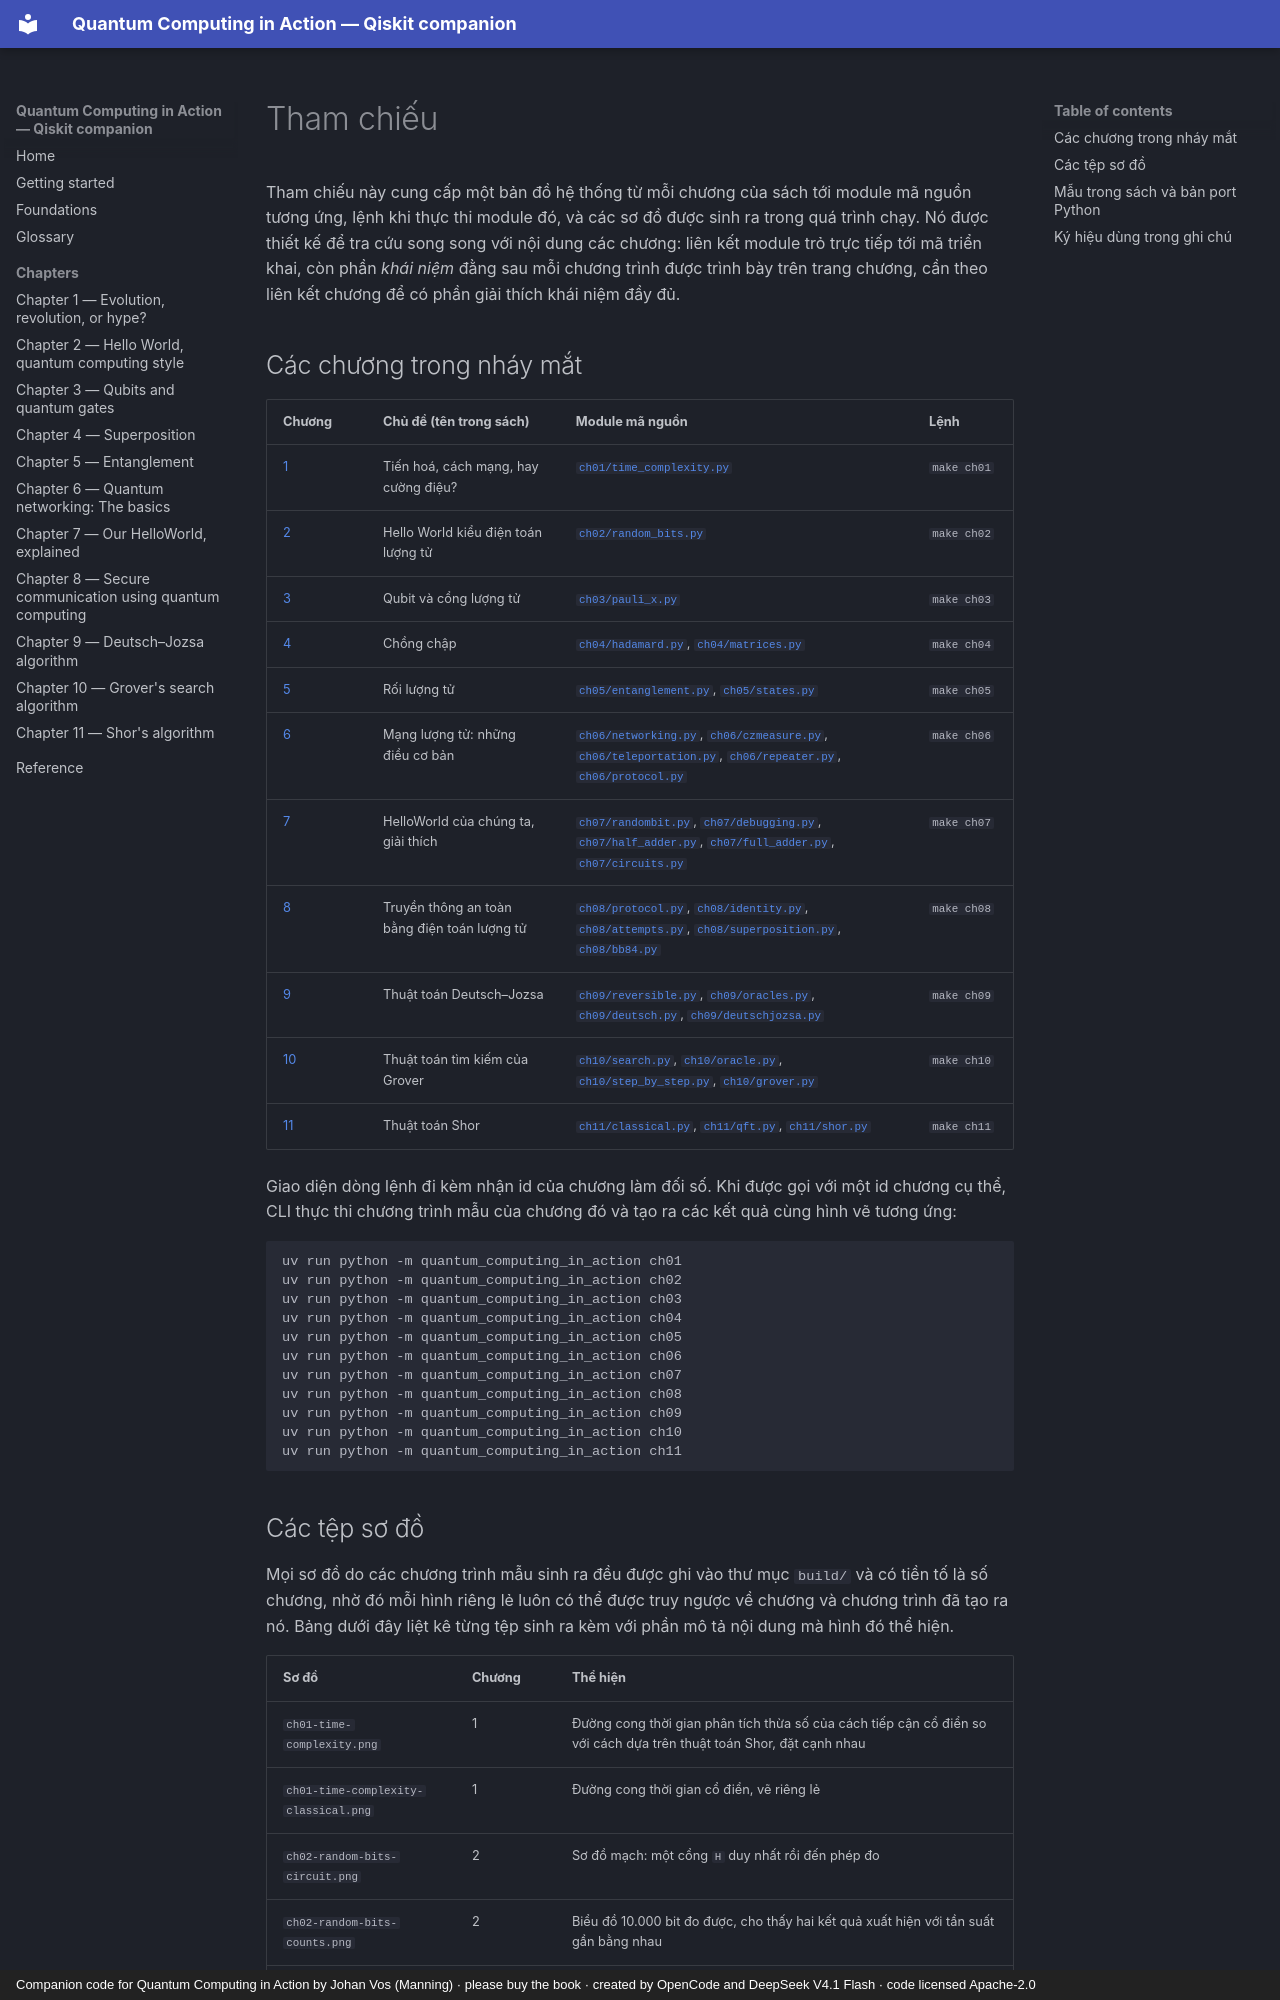

repository: phonhay103/quantum-computing-in-action · page: reference.vi/index.html · generator: mkdocs · copyright: Companion code for Quantum Computing in Action by Johan Vos (Manning) · please buy the book · created by OpenCode and DeepSeek V4.1 Flash · code licensed Apache-2.0

# Tham chiếu

Tham chiếu này cung cấp một bản đồ hệ thống từ mỗi chương của sách tới module mã
nguồn tương ứng, lệnh khi thực thi module đó, và các sơ đồ được sinh ra trong
quá trình chạy. Nó được thiết kế để tra cứu song song với nội dung các chương:
liên kết module trỏ trực tiếp tới mã triển khai, còn phần *khái niệm* đằng sau
mỗi chương trình được trình bày trên trang chương, cần theo liên kết chương để
có phần giải thích khái niệm đầy đủ.
